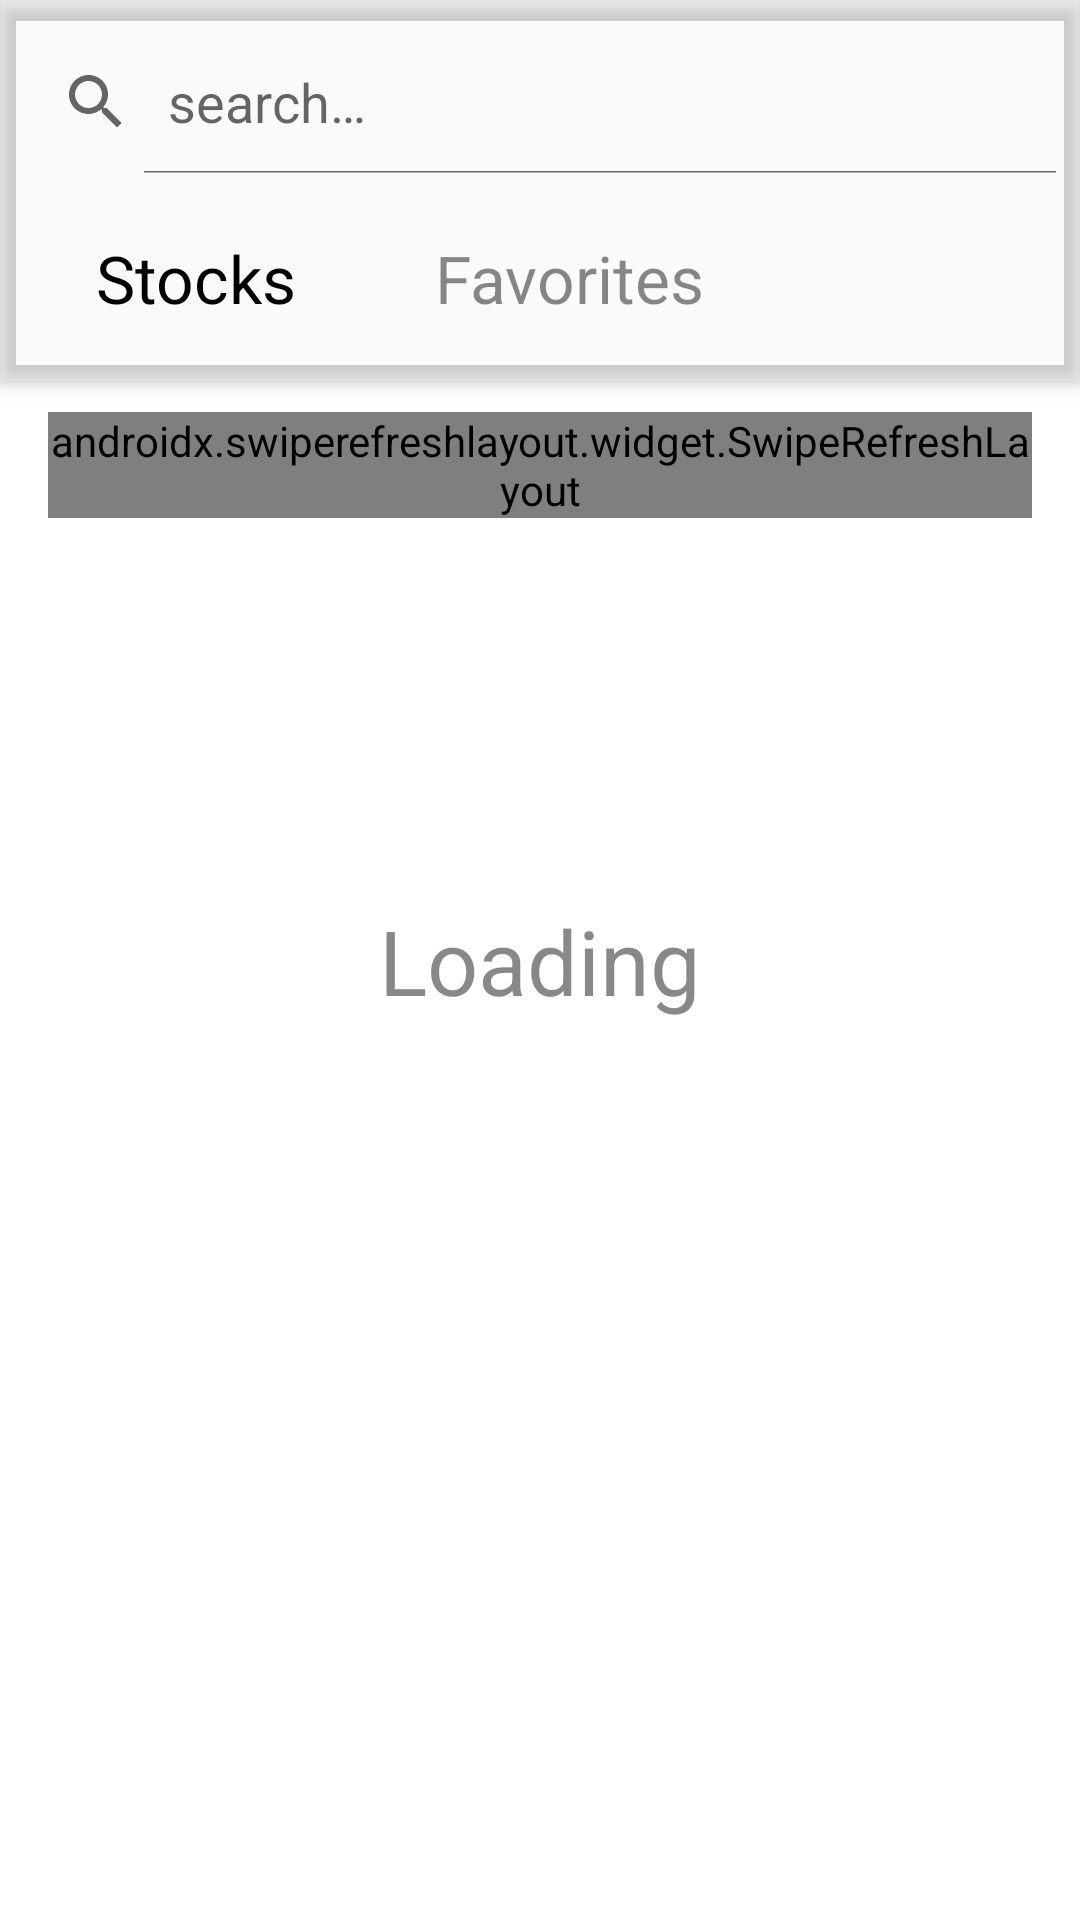

The Android layout XML behind this screen, and the referenced resources:
<!-- AndroidManifest.xml: activity theme Theme.Stonks.NoActionBar -->
<!-- res/layout/fragment_main.xml -->
<?xml version="1.0" encoding="utf-8"?>
<androidx.coordinatorlayout.widget.CoordinatorLayout
    xmlns:android="http://schemas.android.com/apk/res/android"
    xmlns:app="http://schemas.android.com/apk/res-auto"
    xmlns:tools="http://schemas.android.com/tools"
    android:layout_width="match_parent"
    android:layout_height="match_parent"
    android:fitsSystemWindows="true"
    android:configChanges="orientation|screenSize"
    tools:context=".fragments.main.MainFragment">

    <com.google.android.material.appbar.AppBarLayout
        android:layout_width="match_parent"
        android:layout_height="wrap_content"
        android:theme="@style/AppBarLayoutStile"
        android:fitsSystemWindows="true">
        <com.google.android.material.appbar.CollapsingToolbarLayout
            android:layout_width="match_parent"
            android:layout_height="wrap_content"
            app:layout_scrollFlags="scroll|snap"
            android:background="@color/my_favorite_color">
            <SearchView
                android:id="@+id/search_input"
                android:layout_width="match_parent"
                android:layout_height="wrap_content"
                app:layout_constraintBottom_toBottomOf="parent"
                app:layout_constraintLeft_toLeftOf="parent"
                app:layout_constraintTop_toTopOf="parent"
                android:cursorVisible="true"
                android:queryHint="@string/search"
                android:singleLine="true"
                android:textColor="@color/white"

                android:iconifiedByDefault="false"
                android:textSize="@dimen/search_text_size"
                android:layout_marginTop="@dimen/search_top_margin"
                style="@style/SearchViewStyle"/>
        </com.google.android.material.appbar.CollapsingToolbarLayout>

        <androidx.appcompat.widget.Toolbar
            android:id="@+id/toolbar"
            android:layout_width="match_parent"
            android:layout_height="wrap_content"
            app:layout_scrollFlags="enterAlwaysCollapsed">
            <Button
                android:id="@+id/all_stocks_btn"
                android:layout_width="wrap_content"
                android:layout_height="wrap_content"
                android:layout_margin="@dimen/main_buttons_margin"
                android:text="@string/stocks"
                android:textColor="@color/black"
                android:background="@color/transparent"
                android:textAppearance="@style/Theme.MyBotton"/>

            <Button
                android:id="@+id/favorite_btn"
                android:layout_width="wrap_content"
                android:layout_height="wrap_content"
                android:layout_margin="@dimen/main_buttons_margin"
                android:text="@string/favorites"
                android:textColor="@color/grey"
                android:background="@color/transparent"
                android:textAppearance="@style/Theme.MyBotton"/>
        </androidx.appcompat.widget.Toolbar>

    </com.google.android.material.appbar.AppBarLayout>


    <androidx.swiperefreshlayout.widget.SwipeRefreshLayout
        app:layout_behavior="@string/appbar_scrolling_view_behavior"
        android:id="@+id/refresh"
        android:layout_width="match_parent"
        android:layout_height="wrap_content"
        android:layout_marginLeft="@dimen/stock_list_side_margin"
        android:layout_marginTop="@dimen/stock_list_top_margin"
        android:layout_marginRight="@dimen/stock_list_side_margin">
        <androidx.recyclerview.widget.RecyclerView
            android:id="@+id/stock_list"
            android:layout_width="match_parent"
            android:layout_height="wrap_content"/>
    </androidx.swiperefreshlayout.widget.SwipeRefreshLayout>

    <androidx.constraintlayout.widget.ConstraintLayout
        android:layout_width="match_parent"
        android:layout_height="match_parent">

        <TextView
            android:id="@+id/loading_label"
            android:layout_width="wrap_content"
            android:layout_height="wrap_content"
            app:layout_constraintTop_toTopOf="parent"
            app:layout_constraintBottom_toBottomOf="parent"
            app:layout_constraintLeft_toLeftOf="parent"
            app:layout_constraintRight_toRightOf="parent"
            android:text="@string/loading"
            android:textSize="@dimen/loading_txt_size"
            android:textColor="@color/warning_info_text_color"/>
        <TextView
            android:id="@+id/no_stocks_found"
            android:layout_width="wrap_content"
            android:layout_height="wrap_content"
            app:layout_constraintTop_toTopOf="parent"
            app:layout_constraintBottom_toBottomOf="parent"
            app:layout_constraintLeft_toLeftOf="parent"
            app:layout_constraintRight_toRightOf="parent"
            android:text="@string/no_stocks_found"
            android:textSize="@dimen/no_stocks_found_txt_size"
            android:textColor="@color/warning_info_text_color"
            android:visibility="gone"/>
    </androidx.constraintlayout.widget.ConstraintLayout>

</androidx.coordinatorlayout.widget.CoordinatorLayout>
<!-- resources referenced by this layout -->
<resources>
  <color name="black">#FF000000</color>
  <color name="grey">#77000000</color>
  <color name="transparent">#00000000</color>
  <color name="warning_info_text_color">@color/grey</color>
  <color name="white">#FFFFFFFF</color>
  <dimen name="loading_txt_size">30sp</dimen>
  <dimen name="main_buttons_margin">10dp</dimen>
  <dimen name="no_stocks_found_txt_size">@dimen/loading_txt_size</dimen>
  <dimen name="search_text_size">15sp</dimen>
  <dimen name="search_top_margin">10dp</dimen>
  <dimen name="stock_list_side_margin">16dp</dimen>
  <dimen name="stock_list_top_margin">10dp</dimen>
  <string name="favorites">Favorites</string>
  <string name="loading">Loading</string>
  <string name="no_stocks_found">No stocks found</string>
  <string name="search">search…</string>
  <string name="stocks">Stocks</string>
  <style name="Theme.MyBotton" parent="@style/TextAppearance.AppCompat.Large" />
  <style name="Theme.Stonks.NoActionBar">
          <item name="windowActionBar">false</item>
          <item name="windowNoTitle">true</item>
      </style>
</resources>
